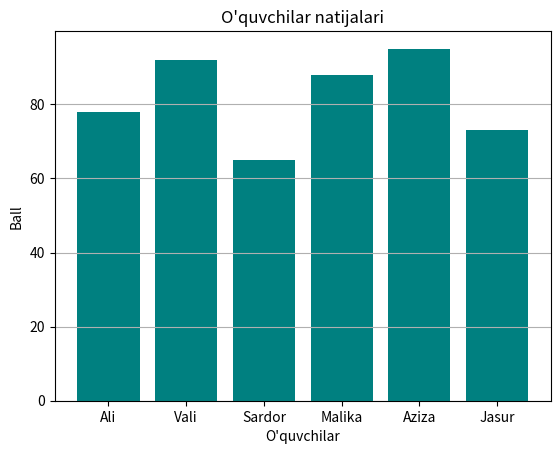

Source code (Python):
import matplotlib.pyplot as plt

ismlar = ["Ali", "Vali", "Sardor", "Malika", "Aziza", "Jasur"]
ballar = [78, 92, 65, 88, 95, 73]

plt.bar(ismlar, ballar, color="teal")
plt.title("O'quvchilar natijalari")
plt.xlabel("O'quvchilar")
plt.ylabel("Ball")
plt.grid(axis="y")
plt.savefig("oquvchilar_natijasi.png")
plt.show()
